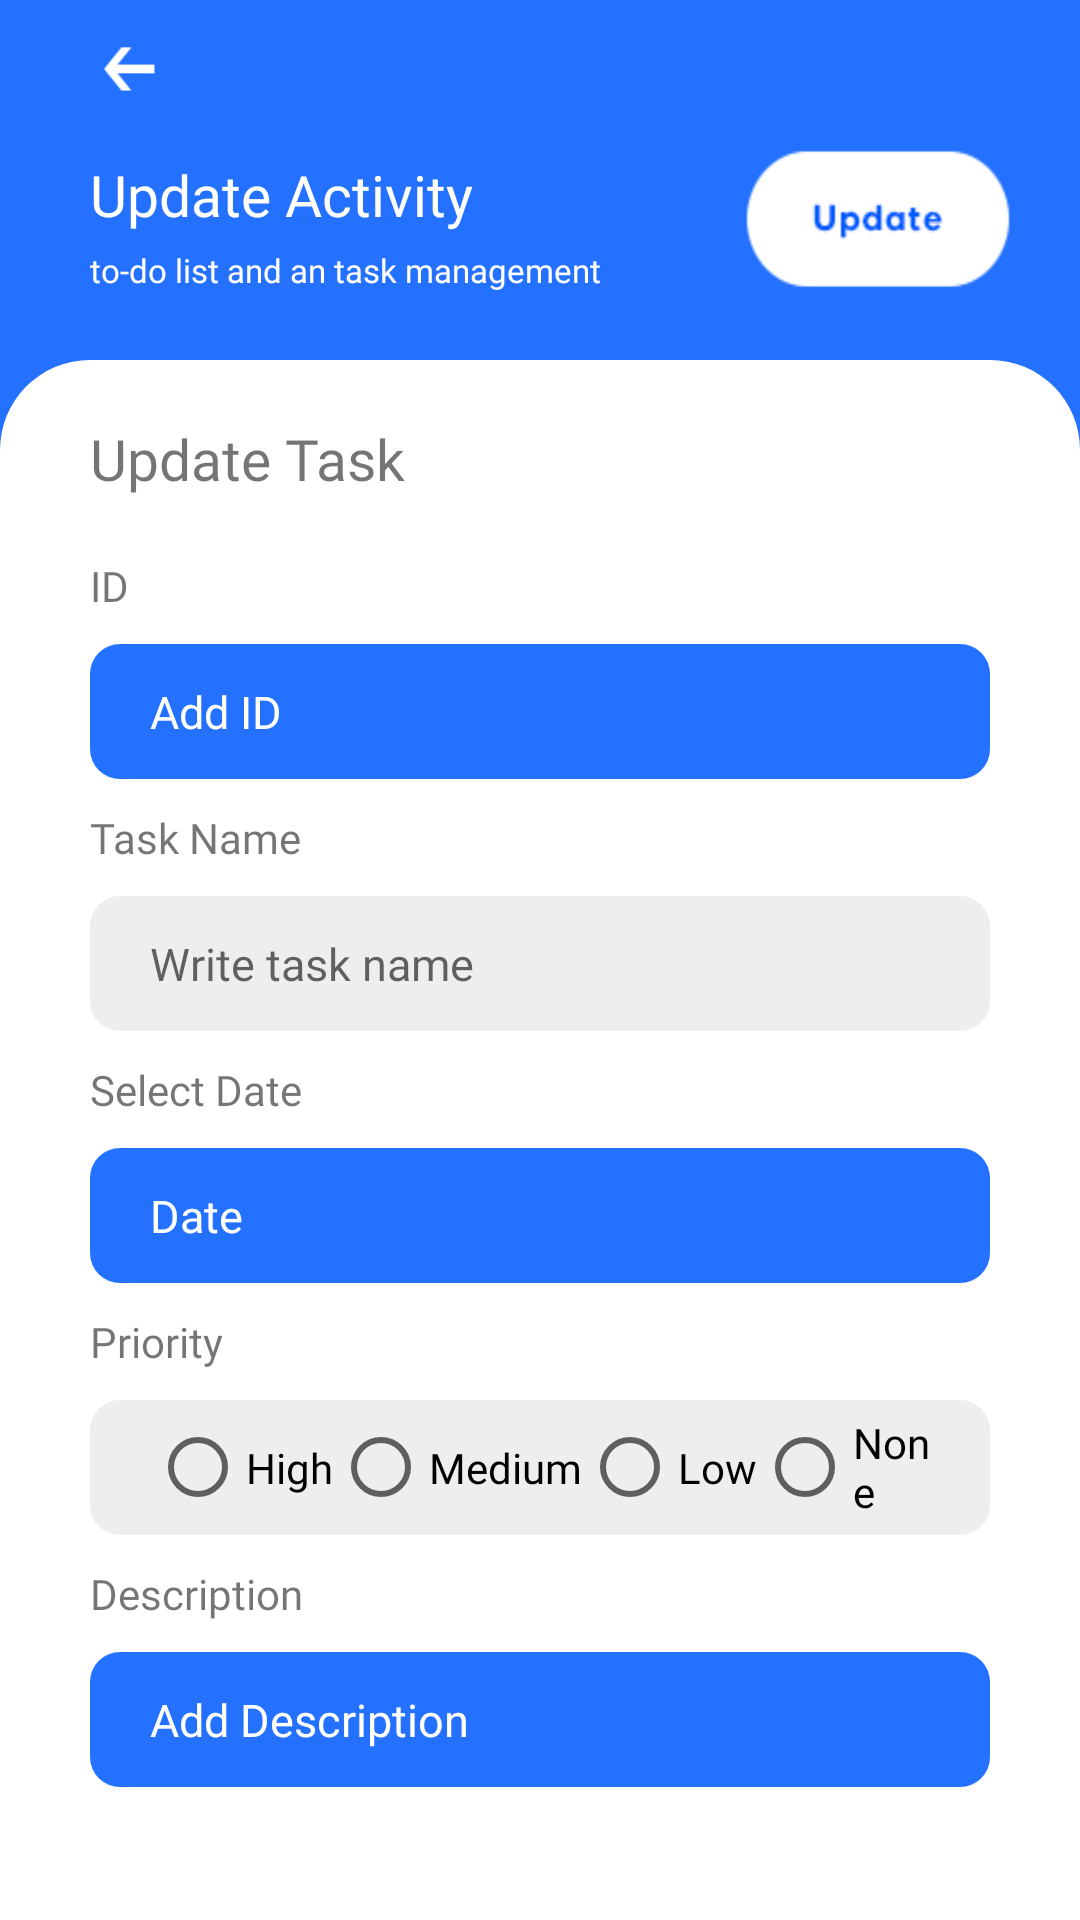

This screen was rendered from an Android layout file. Write that file and the resources it references.
<!-- AndroidManifest.xml: application theme Theme.BiodataAPP -->
<!-- res/layout/activity_update_data.xml -->
<?xml version="1.0" encoding="utf-8"?>
<androidx.constraintlayout.widget.ConstraintLayout xmlns:android="http://schemas.android.com/apk/res/android"
    xmlns:app="http://schemas.android.com/apk/res-auto"
    xmlns:tools="http://schemas.android.com/tools"
    android:layout_width="match_parent"
    android:layout_height="match_parent"
    android:background="@color/blue"
    >
    <ImageButton
        android:id="@+id/imageButton7"
        android:layout_width="25dp"
        android:layout_height="25dp"
        android:layout_marginStart="30dp"

        android:layout_marginTop="10dp"
        android:background="@drawable/btn_back"
        app:layout_constraintStart_toStartOf="parent"
        app:layout_constraintTop_toTopOf="parent" />

    <ImageButton
        android:id="@+id/imageButton5"
        android:layout_width="100dp"
        android:layout_height="90dp"
        android:layout_marginStart="94dp"

        android:layout_marginTop="25dp"
        android:layout_marginEnd="30dp"
        android:background="@drawable/btn_update"
        app:layout_constraintEnd_toEndOf="parent"
        app:layout_constraintStart_toEndOf="@+id/textView"
        app:layout_constraintTop_toTopOf="parent" />

    <TextView
        android:id="@+id/textView"
        android:layout_width="wrap_content"
        android:layout_height="wrap_content"
        android:layout_marginStart="30dp"
        android:layout_marginTop="52dp"
        android:fontFamily="@font/giga_bold"
        android:text="Update Activity"
        android:textColor="@color/white"
        android:textSize="19sp"
        app:layout_constraintStart_toStartOf="parent"
        app:layout_constraintTop_toTopOf="parent" />






    <androidx.constraintlayout.widget.ConstraintLayout
        android:layout_width="match_parent"
        android:layout_height="match_parent"
        android:layout_marginTop="120dp"
        android:background="@drawable/content1"
        >


        <RelativeLayout
            android:layout_width="match_parent"
            android:layout_height="match_parent"
            android:layout_marginLeft="30dp"
            android:layout_marginRight="30dp"
            >


            <EditText
                android:id="@+id/editText1"
                android:layout_width="match_parent"
                android:layout_height="45dp"
                android:layout_below="@+id/textView1"
                android:layout_alignLeft="@+id/textView1"
                android:layout_marginTop="10dp"
                android:background="@drawable/content3"
                android:fontFamily="@font/giga_medium"
                android:hint="Add ID"
                android:inputType="number"
                android:maxLength="10"
                android:paddingLeft="20dp"
                android:paddingRight="20dp"
                android:textColor="@color/white"
                android:textColorHint="@color/white"
                android:textSize="15sp"

                />

            <TextView
                android:id="@+id/textView1"
                android:layout_width="wrap_content"
                android:layout_height="wrap_content"
                android:layout_below="@+id/judul2"
                android:layout_alignParentLeft="true"
                android:layout_marginTop="20dp"
                android:fontFamily="@font/sf"
                android:text="ID"

                />

            <TextView
                android:id="@+id/judul2"
                android:layout_width="wrap_content"
                android:layout_height="wrap_content"
                android:layout_marginTop="20dp"
                android:fontFamily="@font/sf"
                android:text="Update Task"
                android:textSize="19sp" />


            <TextView
                android:id="@+id/textView2"
                android:layout_width="wrap_content"
                android:layout_height="wrap_content"
                android:layout_below="@id/editText1"
                android:layout_marginTop="10dp"
                android:fontFamily="@font/sf"
                android:text="Task Name"


                />

            <EditText
                android:id="@+id/editText2"
                android:layout_width="match_parent"
                android:layout_height="45dp"
                android:layout_below="@+id/textView2"
                android:layout_alignLeft="@+id/textView2"
                android:layout_marginTop="10dp"
                android:background="@drawable/content4"
                android:fontFamily="@font/giga_medium"
                android:hint="Write task name"
                android:inputType="text"
                android:maxLength="25"
                android:paddingLeft="20dp"
                android:paddingRight="20dp"
                android:textColor="@color/black"
                android:textSize="15sp" />

            <TextView
                android:id="@+id/textView3"
                android:layout_width="wrap_content"
                android:layout_height="wrap_content"
                android:layout_below="@id/editText2"
                android:layout_alignLeft="@id/editText2"
                android:layout_marginTop="10dp"
                android:fontFamily="@font/sf"
                android:text="Select Date"

                />

            <EditText
                android:id="@+id/editText3"
                android:layout_width="match_parent"
                android:layout_height="45dp"
                android:layout_below="@id/textView3"
                android:layout_alignLeft="@id/textView3"
                android:layout_marginTop="10dp"
                android:background="@drawable/content3"
                android:clickable="true"
                android:textSize="15sp"
                android:editable="false"
                android:paddingRight="20dp"
                android:focusable="false"
                android:fontFamily="@font/giga_medium"
                android:hint="Date"
                android:paddingLeft="20dp"
                android:textColor="@color/white"
                android:textColorHint="@color/white" />

            <TextView
                android:id="@+id/textView4"
                android:layout_width="wrap_content"
                android:layout_height="wrap_content"
                android:layout_below="@id/editText3"
                android:layout_alignLeft="@id/editText3"
                android:layout_marginTop="10dp"

                android:text="Priority"
                android:fontFamily="@font/sf"

                />

            <RadioGroup
                android:id="@+id/jk"
                android:layout_width="match_parent"
                android:layout_height="45dp"
                android:layout_below="@+id/textView4"
                android:gravity="center"
                android:layout_marginTop="10dp"
                android:orientation="horizontal"
                android:paddingRight="20dp"
                android:paddingLeft="20dp"
                android:background="@drawable/content4"

                >

                <RadioButton
                    android:layout_width="wrap_content"
                    android:layout_height="wrap_content"
                    android:fontFamily="@font/giga_medium"
                    android:textColor="@color/black"
                    android:text="High" />

                <RadioButton
                    android:layout_width="wrap_content"
                    android:layout_height="wrap_content"
                    android:fontFamily="@font/giga_medium"
                    android:textColor="@color/black"
                    android:text="Medium" />

                <RadioButton
                    android:layout_width="wrap_content"
                    android:layout_height="wrap_content"
                    android:fontFamily="@font/giga_medium"
                    android:textColor="@color/black"
                    android:text="Low" />

                <RadioButton
                    android:layout_width="wrap_content"
                    android:layout_height="wrap_content"
                    android:fontFamily="@font/giga_medium"
                    android:textColor="@color/black"
                    android:text="None" />
            </RadioGroup>


            <TextView
                android:id="@+id/textView5"
                android:layout_width="match_parent"
                android:layout_height="wrap_content"
                android:layout_below="@id/jk"
                android:fontFamily="@font/sf"
                android:layout_marginTop="10dp"
                android:text="Description"


                />

            <EditText
                android:id="@+id/editText5"
                android:layout_width="match_parent"
                android:layout_height="45dp"
                android:layout_below="@+id/textView5"
                android:layout_alignLeft="@+id/textView5"
                android:layout_marginTop="10dp"
                android:background="@drawable/content3"
                android:fontFamily="@font/giga_medium"
                android:hint="Add Description"
                android:inputType="text"
                android:maxLength="100"
                android:paddingLeft="20dp"
                android:paddingRight="20dp"
                android:textColor="@color/white"
                android:textColorHint="@color/white"
                android:textSize="15sp"

                />


        </RelativeLayout>

    </androidx.constraintlayout.widget.ConstraintLayout>

    <TextView
        android:id="@+id/textView18"
        android:layout_width="wrap_content"
        android:layout_height="wrap_content"
        android:layout_marginStart="30dp"
        android:layout_marginTop="5dp"
        android:fontFamily="@font/giga_medium"
        android:text="to-do list and an task management"
        android:textColor="@color/white"
        android:textSize="11sp"
        app:layout_constraintStart_toStartOf="parent"
        app:layout_constraintTop_toBottomOf="@+id/textView" />


</androidx.constraintlayout.widget.ConstraintLayout>
<!-- resources referenced by this layout -->
<resources>
  <color name="black">#FF000000</color>
  <color name="blue">#2471ff</color>
  <color name="white">#FFFFFFFF</color>
  <!-- drawable btn_back: png bitmap (drawable, 531 bytes) -->
  <!-- drawable btn_update: png bitmap (drawable, 1933 bytes) -->
  <!-- drawable content1 (drawable) -->
  <?xml version="1.0" encoding="utf-8"?>
  <shape xmlns:android="http://schemas.android.com/apk/res/android"
      >
      <corners
          android:bottomLeftRadius="0dp"
          android:bottomRightRadius="0dp"
          android:radius="60dp"
          android:topLeftRadius="30dp"
          android:topRightRadius="30dp"/>
      <solid
          android:color="#ffff"/>
      <size
          android:height="2160dp"
          android:width="1080dp"/>
  </shape>
  <!-- drawable content3 (drawable) -->
  <?xml version="1.0" encoding="utf-8"?>
  <shape xmlns:android="http://schemas.android.com/apk/res/android"
      >
      <corners
          android:bottomLeftRadius="10dp"
          android:bottomRightRadius="10dp"
          android:radius="10dp"
          android:topLeftRadius="10dp"
          android:topRightRadius="10dp"/>
      <solid
          android:color="@color/blue"/>
      <size
          android:height="200dp"
          android:width="1080dp"/>
  </shape>
  <!-- drawable content4 (drawable) -->
  <?xml version="1.0" encoding="utf-8"?>
  <shape xmlns:android="http://schemas.android.com/apk/res/android"
      >
      <corners
          android:bottomLeftRadius="10dp"
          android:bottomRightRadius="10dp"
          android:radius="10dp"
          android:topLeftRadius="10dp"
          android:topRightRadius="10dp"/>
      <solid
          android:color="#eee"/>
      <size
          android:height="200dp"
          android:width="1080dp"/>
  </shape>
  <style name="Theme.BiodataAPP" parent="Theme.MaterialComponents.DayNight.NoActionBar">
          
          <item name="colorPrimary">@color/blue</item>
          <item name="colorPrimaryVariant">@color/blue</item>
          <item name="colorOnPrimary">@color/white</item>
          
          <item name="colorSecondary">@color/teal_200</item>
          <item name="colorSecondaryVariant">@color/teal_700</item>
          <item name="colorOnSecondary">@color/black</item>
          
          <item name="android:statusBarColor" tools:targetApi="l">?attr/colorPrimaryVariant</item>
          
      </style>
  <color name="teal_200">#FF03DAC5</color>
  <color name="teal_700">#FF018786</color>
</resources>
